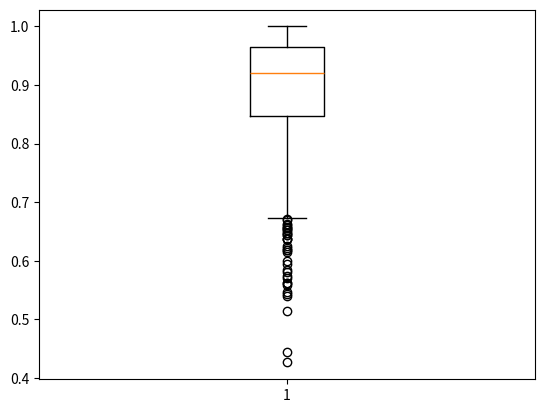

Recreate this plot in Python.
# Copyright (C) 2019 TU Dresden
# Licensed under the ISC license (see LICENSE.txt)
#
# Author: Andres Goens

from scipy.stats import gengamma
import random

# Josefine Asmus, Christian L. Mueller and Ivo F. Sbalzarini. Lp-Adaptation: Simultaneous Design Centering and Robustness Estimation of Electronic and Biological Systems — Supplementary Information —
# Calafiore, G., Dabbene, F. & Tempo, R. Uniform sample generation in l p balls for probabilistic robustness analysis.
# def uniformFromLPBall():
def p_norm(x, p):
    res = sum(map(lambda t: abs(t) ** p, x))
    return res ** (1 / p)


def uniform_from_p_ball(p=1, n=2):
    a, c = 1 / p, p
    # 1. Sample n real scalars i.i.d. from the generalized Gamma distribution ξi ∼ G ̃ ( 1 , p). p
    r = gengamma.rvs(a, c, size=n)
    signs = random.choices([1, -1], k=n)
    # 2. Construct a vector x ∈ Rn with components xi = siξi, where si are independent uniformly random signs.
    vec = r * signs
    # 3. Compute z = w1/n, where w is a random variable uniformly distributed in the interval [0,1].
    z = random.random() ** (1 / n)
    y = z * 1 / p_norm(vec, p) * vec
    # 4. Return y = z x , where ∥x∥p = (∑n |xi|p)1/p.
    return y


if __name__ == "__main__":
    x = []
    y = []
    z = []
    total_nontrivial = 0
    for i in range(1000):
        vec = uniform_from_p_ball(p=1, n=2)
        x.append(vec[0])
        y.append(vec[1])
        if vec[0] > 0.5 or vec[1] > 0.5:
            total_nontrivial += 1
        if len(vec) > 2:
            z.append(vec[2])

    import matplotlib.pyplot as plt

    # if len(z) == 0:
    #    plt.scatter(x,y)
    # else:
    #    from mpl_toolkits.mplot3d import Axes3D
    #    fig = plt.figure()
    #    ax = fig.add_subplot(111, projection='3d')
    #    ax.scatter(x,y,z)
    # plt.show()

    norms = []
    for i in range(1000):
        vec = uniform_from_p_ball(p=1, n=8)
        norms.append(p_norm(vec, 1))

    plt.boxplot(norms)
    plt.show()
